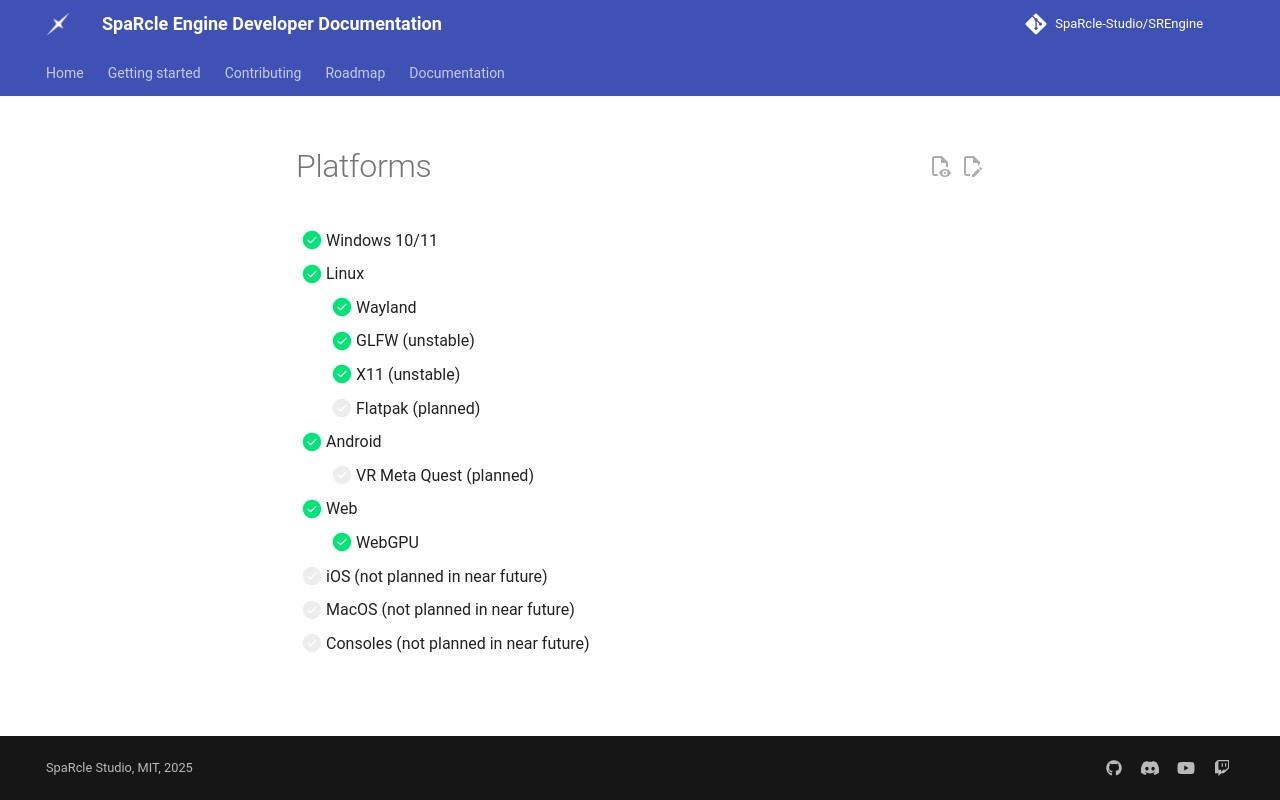

repository: SpaRcle-Studio/SREngine · page: latest/Platforms/index.html · generator: mkdocs

- [x] Windows 10/11
- [x] Linux
    * [X] Wayland
    * [x] GLFW (unstable)
    * [x] X11 (unstable)
    * [ ] Flatpak (planned)
- [x] Android
    * [ ] VR Meta Quest (planned)
- [X] Web 
    * [X] WebGPU
- [ ] iOS (not planned in near future)
- [ ] MacOS (not planned in near future)
- [ ] Consoles (not planned in near future)
